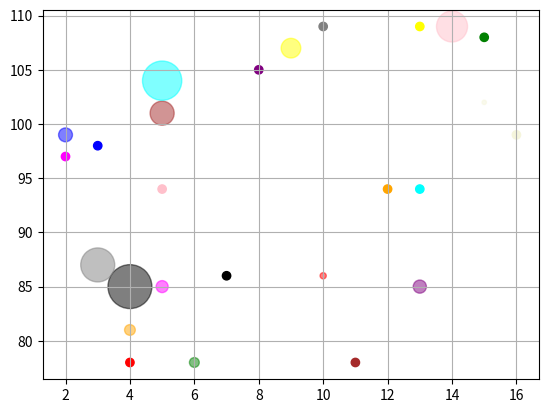

Source code (Python):
import matplotlib.pyplot as plt
import seaborn as sns
from numpy import random
import numpy as np

# first = random.normal(loc=50, scale=5, size=1000)
# second = random.binomial(n=100, p=0.5, size=1000)
#
# sns.distplot(first,hist=False,label='normal',color='green')
# sns.distplot(second,hist=False,label='binomial',color='red')

# sns.distplot(random.binomial(n=10, p=0.5, size=1000), hist=True, kde=False)
# plt.show()
# sns.distplot(random.uniform(size=1000),hist=False,color='black')

# sns.distplot(random.uniform(size=100),hist=False,color='pink')

#todo colors
colors = np.array(
    ["red", "green", "blue", "yellow", "pink", "black", "orange", "purple", "beige", "brown", "gray", "cyan",
     "magenta"])
#todo sizes
sizes = np.array([20, 50, 100, 200, 500, 1000, 60, 90, 10, 300, 600, 800, 75])

# todo first
x = np.random.randint(2, 17, size=13)
y = np.array([99, 86, 87, 88, 111, 86, 103, 87, 94, 78, 77, 85, 86])
y = random.randint(np.min(y), np.max(y), size=13)
plt.scatter(x, y, color=colors)

# todo second
x = np.random.randint(2, 17, size=13)
y = np.array([99, 86, 87, 88, 111, 86, 103, 87, 94, 78, 77, 85, 86])
y = random.randint(np.min(y), np.max(y), size=13)
plt.scatter(x, y, color=colors,s=sizes,alpha=0.5,cmap='nipy_spectral')
plt.grid()
plt.show()
